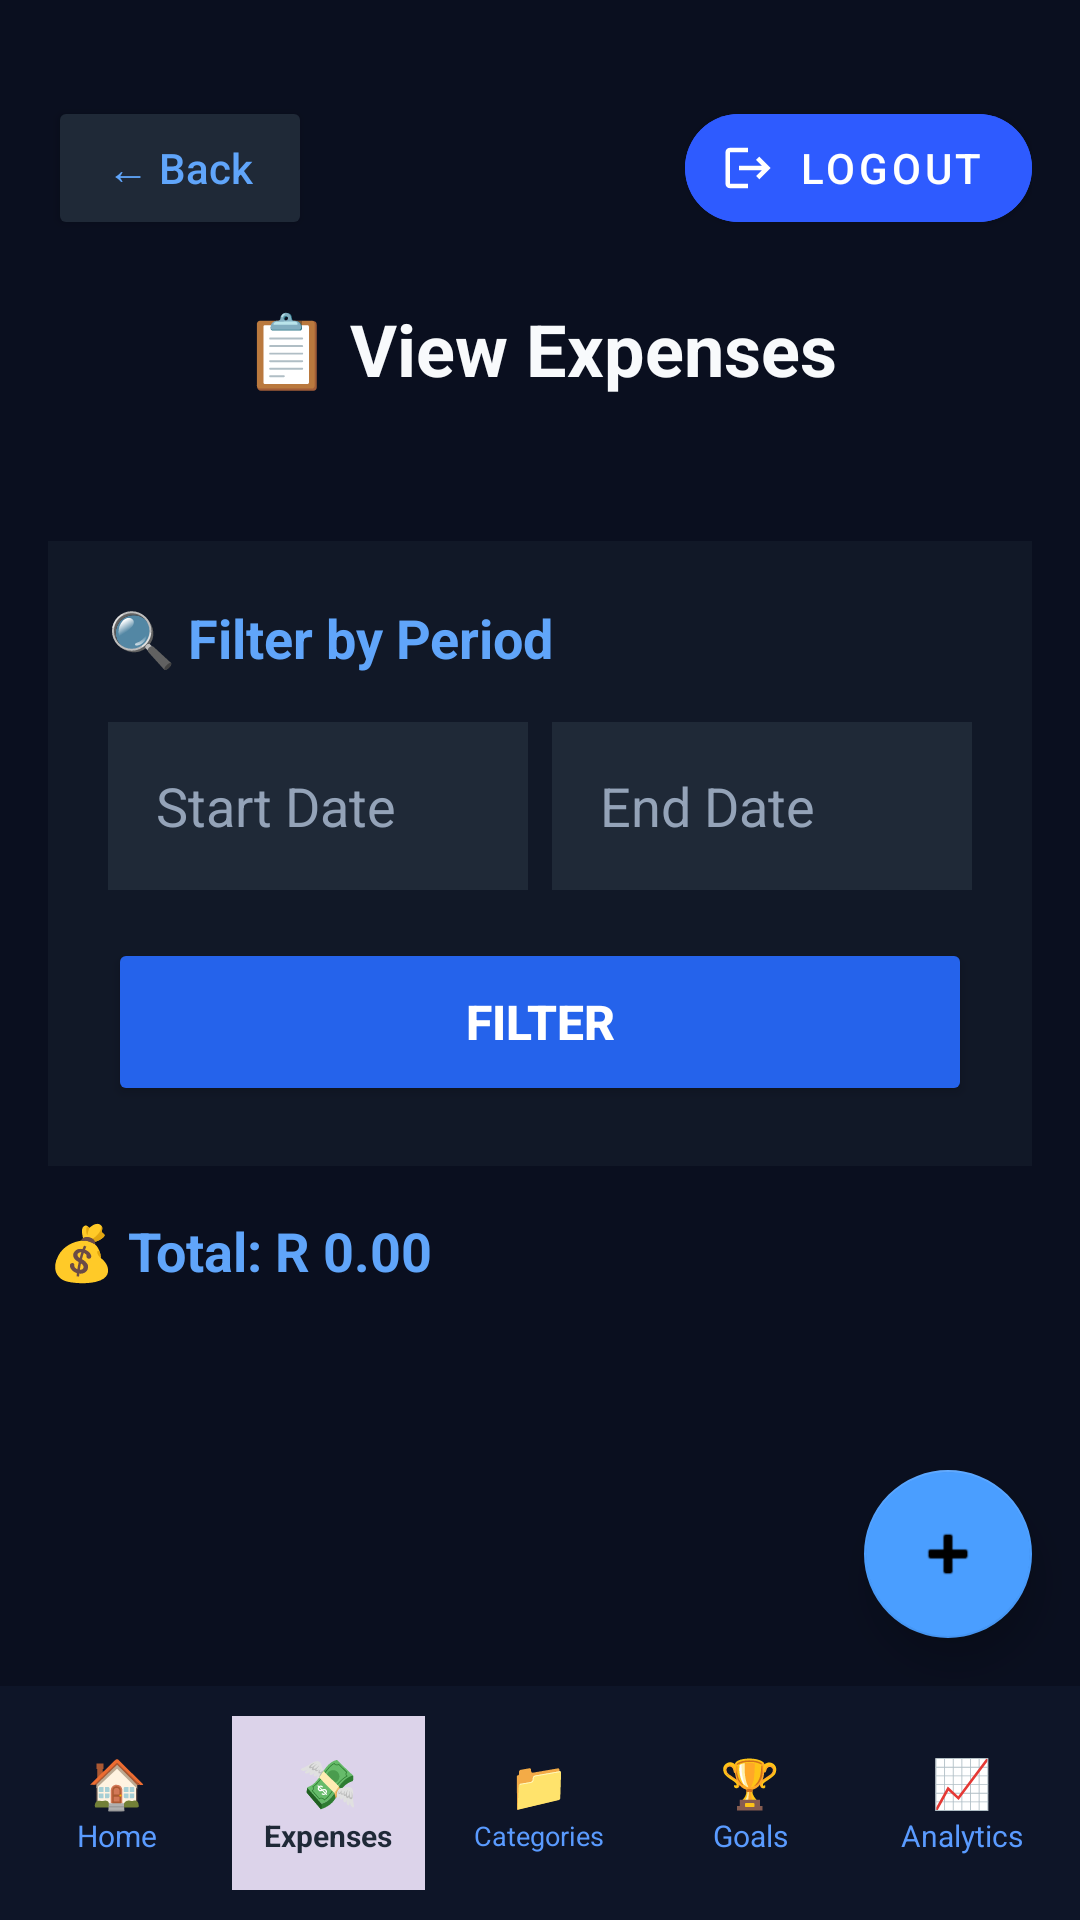

Here is an Android app screen rendered from its layout file. Give the layout XML and the strings, colors and styles it references.
<!-- AndroidManifest.xml: application theme Theme.PennyWize -->
<!-- res/layout/activity_view_expenses.xml -->
<?xml version="1.0" encoding="utf-8"?>
<androidx.coordinatorlayout.widget.CoordinatorLayout
    xmlns:android="http://schemas.android.com/apk/res/android"
    xmlns:app="http://schemas.android.com/apk/res-auto"
    android:layout_width="match_parent"
    android:layout_height="match_parent"
    android:background="#0A0F1F">

    
    <LinearLayout
        android:layout_width="match_parent"
        android:layout_height="match_parent"
        android:orientation="vertical">

        
        <RelativeLayout
            android:layout_width="match_parent"
            android:layout_height="wrap_content"
            android:padding="16dp"
            android:layout_marginTop="16dp"
            android:layout_marginBottom="16dp">

            <Button
                android:id="@+id/btnBack"
                android:layout_width="wrap_content"
                android:layout_height="48dp"
                android:layout_alignParentStart="true"
                android:layout_alignParentTop="true"
                android:backgroundTint="#1F2937"
                android:text="← Back"
                android:textAllCaps="false"
                android:textColor="#60A5FA" />

            <com.google.android.material.button.MaterialButton
                android:id="@+id/btnLogout"
                style="@style/Widget.MaterialComponents.Button.Icon"
                android:layout_width="wrap_content"
                android:layout_height="48dp"
                android:layout_alignParentEnd="true"
                android:layout_alignParentTop="true"
                android:backgroundTint="#2E5BFF"
                android:text="Logout"
                app:cornerRadius="20dp"
                app:icon="@drawable/ic_logout"
                app:iconSize="18dp"
                app:iconTint="@android:color/white" />

            <TextView
                android:id="@+id/tvHeaderTitle"
                android:layout_width="wrap_content"
                android:layout_height="wrap_content"
                android:layout_below="@id/btnLogout"
                android:layout_centerHorizontal="true"
                android:layout_marginTop="20dp"
                android:text="📋 View Expenses"
                android:textColor="#F8FAFC"
                android:textSize="24sp"
                android:textStyle="bold" />

        </RelativeLayout>

        <ScrollView
            android:layout_width="match_parent"
            android:layout_height="0dp"
            android:layout_weight="1">

            <LinearLayout
                android:layout_width="match_parent"
                android:layout_height="wrap_content"
                android:orientation="vertical"
                android:padding="16dp">

                <LinearLayout
                    android:layout_width="match_parent"
                    android:layout_height="wrap_content"
                    android:orientation="vertical"
                    android:background="#111827"
                    android:padding="20dp"
                    android:layout_marginBottom="16dp">

                    <TextView
                        android:layout_width="wrap_content"
                        android:layout_height="wrap_content"
                        android:text="🔍 Filter by Period"
                        android:textColor="#60A5FA"
                        android:textSize="18sp"
                        android:textStyle="bold"
                        android:layout_marginBottom="16dp"/>

                    <LinearLayout
                        android:layout_width="match_parent"
                        android:layout_height="wrap_content"
                        android:orientation="horizontal">

                        <EditText
                            android:id="@+id/etStartDate"
                            android:layout_width="0dp"
                            android:layout_height="56dp"
                            android:layout_weight="1"
                            android:hint="Start Date"
                            android:textColorHint="#94A3B8"
                            android:textColor="#FFFFFF"
                            android:background="#1F2937"
                            android:paddingStart="16dp"
                            android:paddingEnd="16dp"
                            android:layout_marginEnd="8dp"
                            android:focusable="false"
                            android:clickable="true"/>

                        <EditText
                            android:id="@+id/etEndDate"
                            android:layout_width="0dp"
                            android:layout_height="56dp"
                            android:layout_weight="1"
                            android:hint="End Date"
                            android:textColorHint="#94A3B8"
                            android:textColor="#FFFFFF"
                            android:background="#1F2937"
                            android:paddingStart="16dp"
                            android:paddingEnd="16dp"
                            android:focusable="false"
                            android:clickable="true"/>
                    </LinearLayout>

                    <Button
                        android:id="@+id/btnFilter"
                        android:layout_width="match_parent"
                        android:layout_height="56dp"
                        android:layout_marginTop="16dp"
                        android:text="FILTER"
                        android:textAllCaps="false"
                        android:textColor="#FFFFFF"
                        android:backgroundTint="#2563EB"
                        android:textSize="16sp"
                        android:textStyle="bold"/>
                </LinearLayout>

                <TextView
                    android:id="@+id/tvTotal"
                    android:layout_width="wrap_content"
                    android:layout_height="wrap_content"
                    android:text="💰 Total: R 0.00"
                    android:textColor="#60A5FA"
                    android:textSize="18sp"
                    android:textStyle="bold"
                    android:layout_marginBottom="12dp"/>

                <ListView
                    android:id="@+id/lvExpenses"
                    android:layout_width="match_parent"
                    android:layout_height="0dp"
                    android:divider="#1F2937"
                    android:dividerHeight="1dp"/>

            </LinearLayout>
        </ScrollView>

        
        <LinearLayout
            android:layout_width="match_parent"
            android:layout_height="78dp"
            android:background="#0E1528"
            android:gravity="center"
            android:orientation="horizontal"
            android:paddingHorizontal="4dp">

            <LinearLayout
                android:id="@+id/navHome"
                android:layout_width="0dp"
                android:layout_height="58dp"
                android:layout_weight="1"
                android:gravity="center"
                android:orientation="vertical"
                android:layout_margin="3dp">
                <TextView android:layout_width="wrap_content" android:layout_height="wrap_content"
                    android:text="🏠" android:textColor="#5A9BFF" android:textSize="16sp" />
                <TextView android:layout_width="wrap_content" android:layout_height="wrap_content"
                    android:text="Home" android:textColor="#5A9BFF" android:textSize="10sp" />
            </LinearLayout>

            <LinearLayout
                android:id="@+id/navExpenses"
                android:layout_width="0dp"
                android:layout_height="58dp"
                android:layout_weight="1"
                android:gravity="center"
                android:orientation="vertical"
                android:layout_margin="3dp"
                android:background="#DCD3EA">
                <TextView android:layout_width="wrap_content" android:layout_height="wrap_content"
                    android:text="💸" android:textColor="#1F2937" android:textSize="16sp"
                    android:textStyle="bold"/>
                <TextView android:layout_width="wrap_content" android:layout_height="wrap_content"
                    android:text="Expenses" android:textColor="#1F2937" android:textSize="10sp"
                    android:textStyle="bold"/>
            </LinearLayout>

            <LinearLayout
                android:id="@+id/navCategories"
                android:layout_width="0dp"
                android:layout_height="58dp"
                android:layout_weight="1"
                android:gravity="center"
                android:orientation="vertical"
                android:layout_margin="3dp">
                <TextView android:layout_width="wrap_content" android:layout_height="wrap_content"
                    android:text="📁" android:textColor="#5A9BFF" android:textSize="16sp" />
                <TextView android:layout_width="wrap_content" android:layout_height="wrap_content"
                    android:text="Categories" android:textColor="#5A9BFF" android:textSize="9sp" />
            </LinearLayout>

            <LinearLayout
                android:id="@+id/navGoals"
                android:layout_width="0dp"
                android:layout_height="58dp"
                android:layout_weight="1"
                android:gravity="center"
                android:orientation="vertical"
                android:layout_margin="3dp">
                <TextView android:layout_width="wrap_content" android:layout_height="wrap_content"
                    android:text="🏆" android:textColor="#5A9BFF" android:textSize="16sp" />
                <TextView android:layout_width="wrap_content" android:layout_height="wrap_content"
                    android:text="Goals" android:textColor="#5A9BFF" android:textSize="10sp" />
            </LinearLayout>

            <LinearLayout
                android:id="@+id/navAnalytics"
                android:layout_width="0dp"
                android:layout_height="58dp"
                android:layout_weight="1"
                android:gravity="center"
                android:orientation="vertical"
                android:layout_margin="3dp">
                <TextView android:layout_width="wrap_content" android:layout_height="wrap_content"
                    android:text="📈" android:textColor="#5A9BFF" android:textSize="16sp" />
                <TextView android:layout_width="wrap_content" android:layout_height="wrap_content"
                    android:text="Analytics" android:textColor="#5A9BFF" android:textSize="10sp" />
            </LinearLayout>

        </LinearLayout>
    </LinearLayout>

    
    <com.google.android.material.floatingactionbutton.FloatingActionButton
        android:id="@+id/fabAddExpense"
        android:layout_width="wrap_content"
        android:layout_height="wrap_content"
        android:layout_gravity="bottom|end"
        android:layout_marginEnd="16dp"
        android:layout_marginBottom="94dp"
        android:src="@android:drawable/ic_input_add"
        android:contentDescription="Add Expense"
        app:backgroundTint="@color/primary_blue"
        app:tint="@android:color/black"
        app:fabSize="normal"
        app:elevation="8dp"/>

</androidx.coordinatorlayout.widget.CoordinatorLayout>
<!-- resources referenced by this layout -->
<resources>
  <color name="primary_blue">#4A9EFF</color>
  <!-- drawable ic_logout (drawable) -->
  <?xml version="1.0" encoding="utf-8"?>
  <vector xmlns:android="http://schemas.android.com/apk/res/android"
  android:width="24dp"
  android:height="24dp"
  android:viewportWidth="24"
  android:viewportHeight="24"
  android:tint="#FFFFFF">
  <path
      android:fillColor="@android:color/white"
      android:pathData="M17,7l-1.41,1.41L18.17,11H8v2h10.17l-2.58,2.58L17,17l5,-5L17,7zM4,5h8V3H4C2.9,3 2,3.9 2,5v14c0,1.1 0.9,2 2,2h8v-2H4V5z"/>
  </vector>
  <style name="Theme.PennyWize" parent="Theme.MaterialComponents.DayNight.NoActionBar">
          
          <item name="colorPrimary">#4A9EFF</item>
          <item name="colorPrimaryVariant">#1A2035</item>
          <item name="colorOnPrimary">#FFFFFF</item>
          
          <item name="colorSecondary">#4A9EFF</item>
          <item name="colorSecondaryVariant">#0A0E1A</item>
          <item name="colorOnSecondary">#FFFFFF</item>
          
          <item name="android:statusBarColor">#0A0E1A</item>
          
          <item name="android:windowBackground">#0A0E1A</item>
      </style>
</resources>
